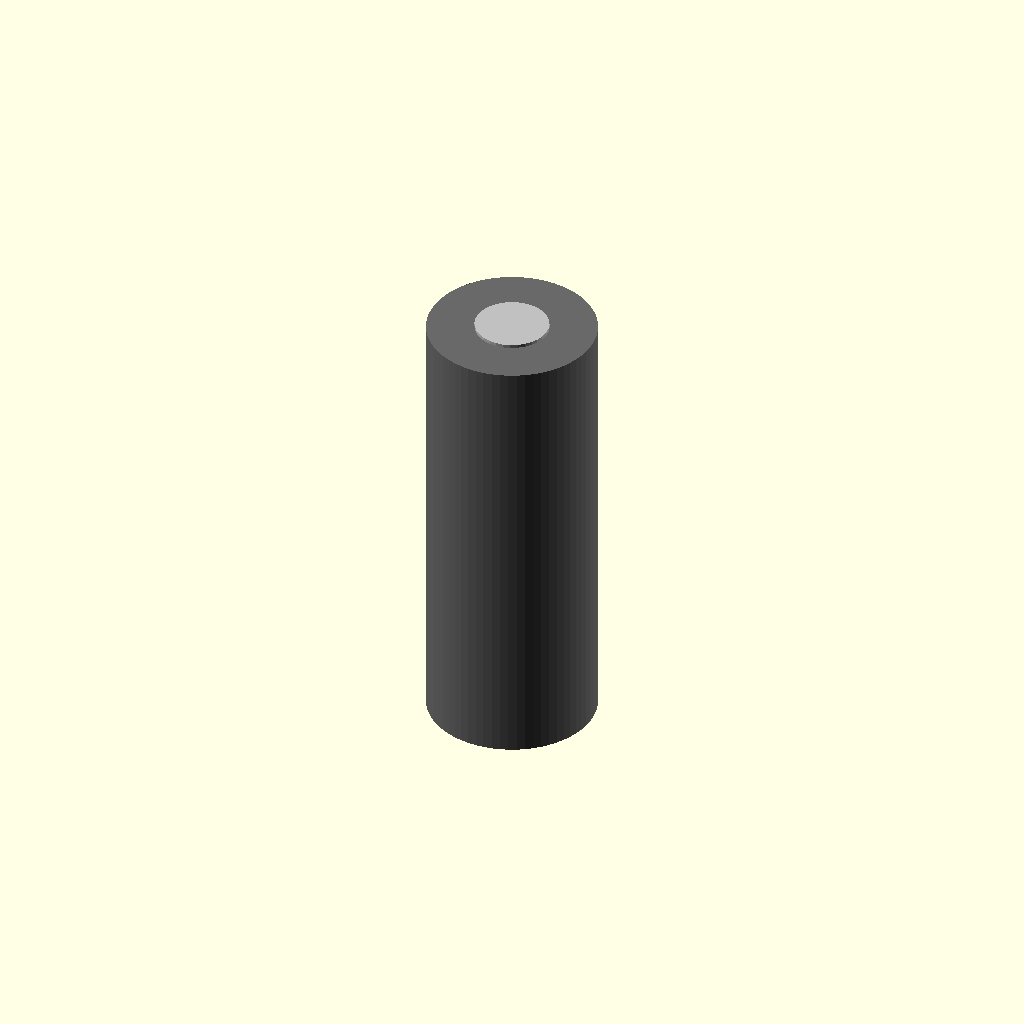
Cell 1 — every parameter at its default value.
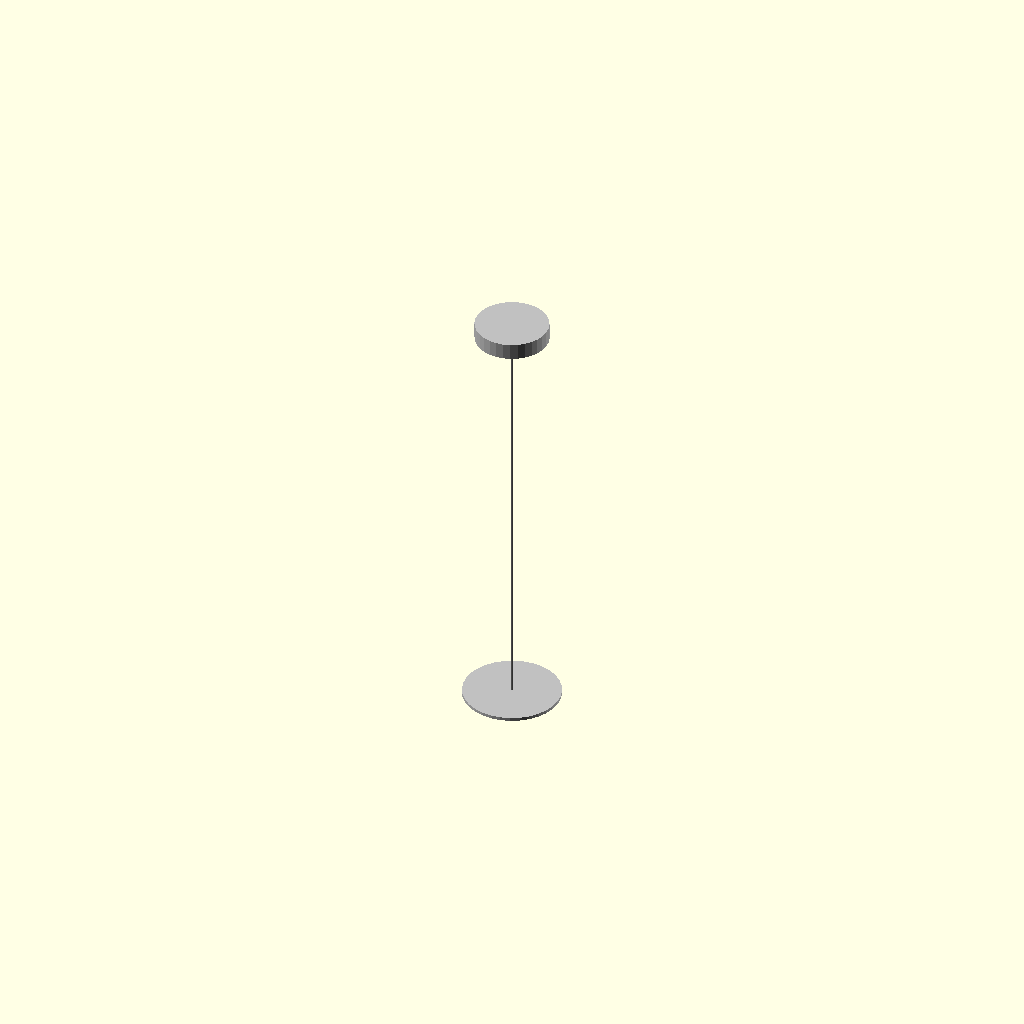
Cell 2: outer_diameter_mm = 0.1 (everything else at default).
All cells are drawn from one camera (rotation 55°, 0°, 25°, orthographic, colour scheme Cornfield), so only the parameter changes between them.
The OpenSCAD source (results/nopscadlib/ablations/no_multiview/scad/batterie__A23CELL.scad):
// Parameters
overall_height_mm = 28.5; //[14.25:57:0.1]
outer_diameter_mm = 10.3; //[5.15:20.6:0.1]
positive_terminal_height_mm = 1; //[0.5:2:0.05]
positive_terminal_diameter_mm = 4.5; //[2.25:9:0.1]
negative_terminal_height_mm = 0.2; //[0.1:0.6:0.05]
negative_terminal_diameter_mm = 6; //[3:12:0.1]
terminal_overlap_mm = 0.8; //[0.5:2:0.1]
body_height_mm = 27.3; //[13.65:54.6:0.1]

// Battery - complete geometry
module battery() {
  union() {
    // Cylindrical cell body
    color("DimGray") {
      translate([0, 0, 0])
        cylinder(h=body_height_mm, r=outer_diameter_mm/2, center=true, $fn=64);
    }
    // Positive terminal button
    color("Silver") {
      translate([0, 0, body_height_mm/2 + positive_terminal_height_mm/2 - terminal_overlap_mm])
        cylinder(h=positive_terminal_height_mm, r=positive_terminal_diameter_mm/2, center=true, $fn=32);
    }
    // Negative terminal contact
    color("Silver") {
      translate([0, 0, -body_height_mm/2 - negative_terminal_height_mm/2 + terminal_overlap_mm])
        cylinder(h=negative_terminal_height_mm, r=negative_terminal_diameter_mm/2, center=true, $fn=32);
    }
  }
}

// Assembly
module assembly() {
  battery();
}

assembly();
Parameter table extracted from the source (name, type, default, range or options):
overall_height_mm: number, default 28.5, range 0.1 to 14.25, step 57
outer_diameter_mm: number, default 10.3, range 0.1 to 5.15, step 20.6
positive_terminal_height_mm: number, default 1, range 0.05 to 0.5, step 2
positive_terminal_diameter_mm: number, default 4.5, range 0.1 to 2.25, step 9
negative_terminal_height_mm: number, default 0.2, range 0.05 to 0.1, step 0.6
negative_terminal_diameter_mm: number, default 6, range 0.1 to 3, step 12
terminal_overlap_mm: number, default 0.8, range 0.1 to 0.5, step 2
body_height_mm: number, default 27.3, range 0.1 to 13.65, step 54.6
